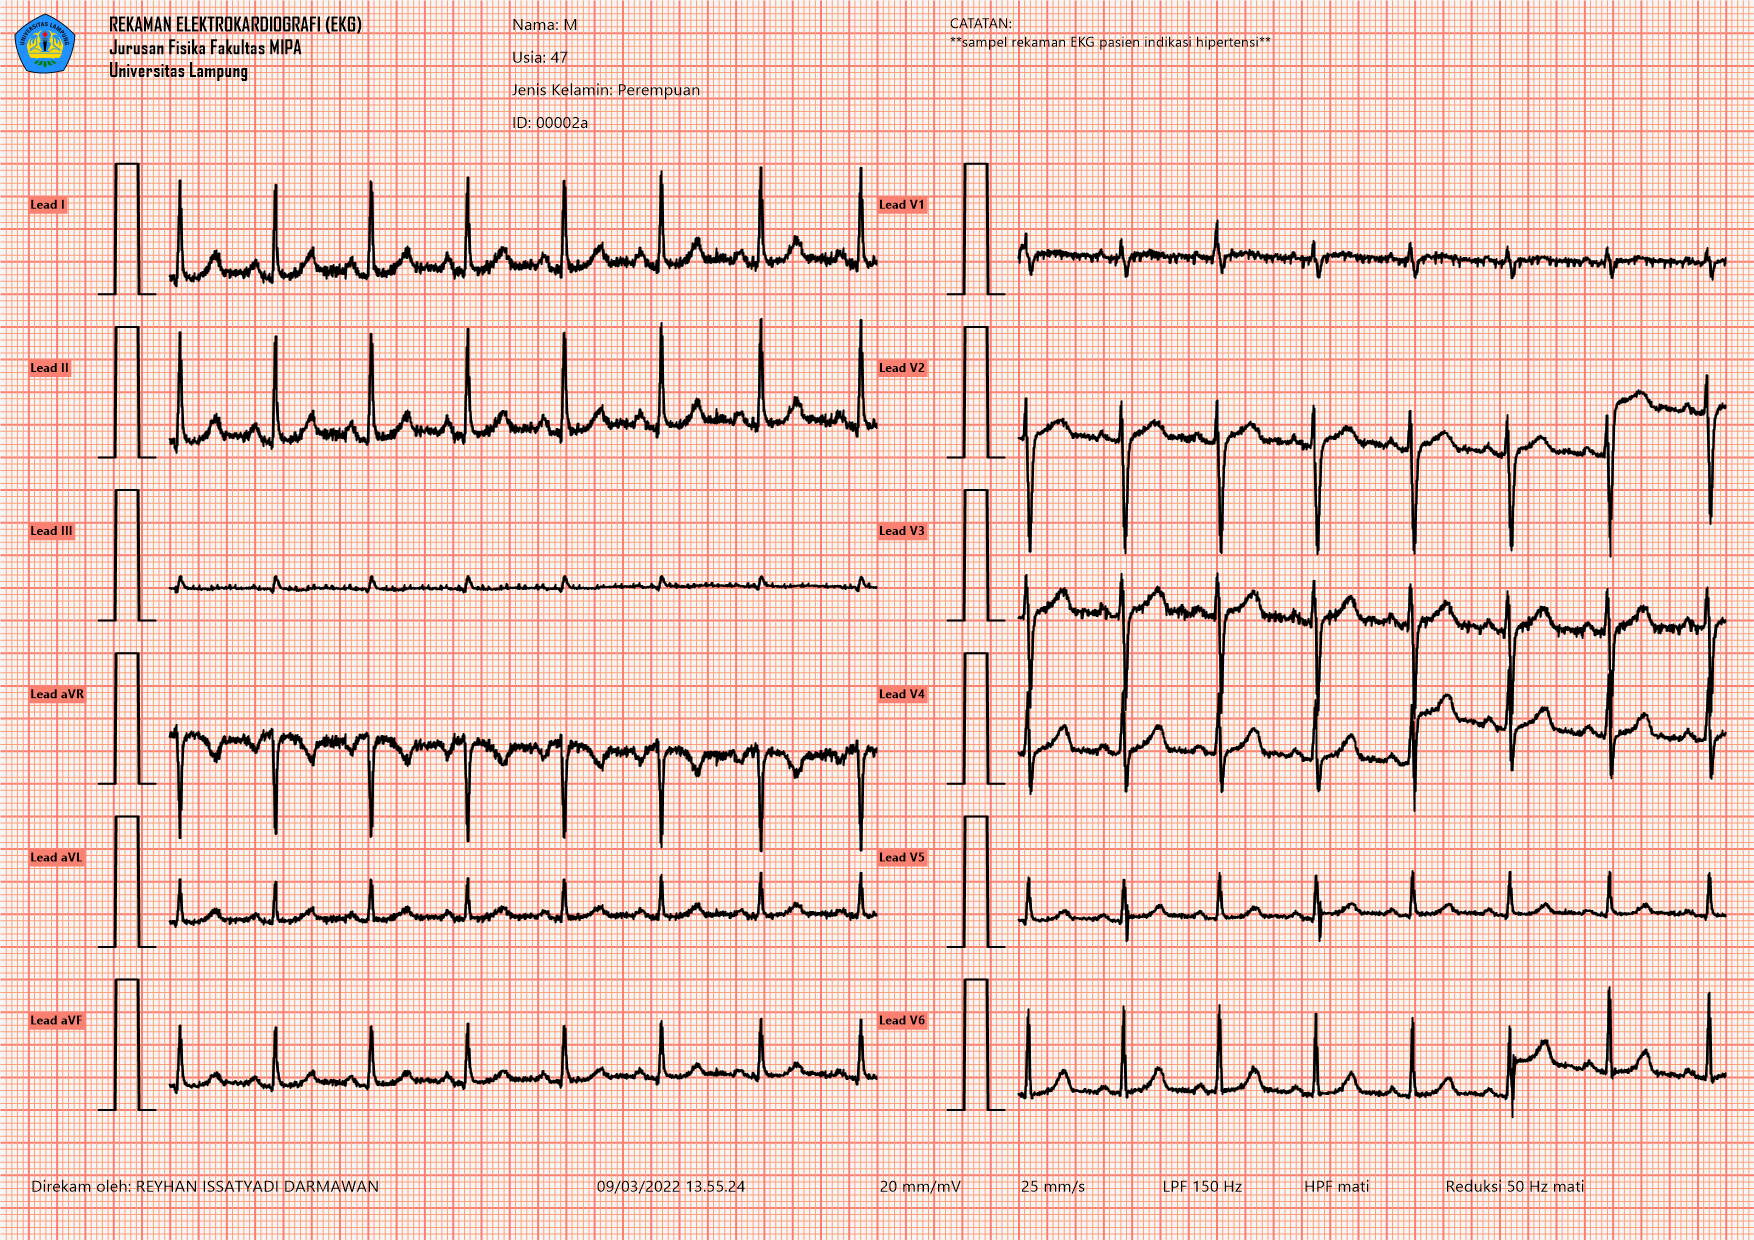

Values plotted in this chart, from the file beside it:
ID, Name, BirthDate, Sex, DateTime, Gain, TimeBase, LPF, HPF, MainsFilter
00002a, M, 47, Perempuan, 03/09/2022 13:55:24, 20 mm/mV, 25 mm/s, 150 Hz, Off, Off
I, II, V1, V2, V3, V4, V5, V6
-0.2209, -0.2193, 0.07372, -0.1997, -0.4619, -0.3157, -0.08046, -0.2489
-0.2066, -0.2146, 0.05306, -0.2013, -0.454, -0.3316, -0.08205, -0.2648
-0.2225, -0.2305, -0.0174, -0.2066, -0.4418, -0.3385, -0.08893, -0.2669
-0.275, -0.275, -0.01368, -0.2044, -0.4381, -0.3411, -0.1011, -0.268
-0.2925, -0.2925, 0.122, -0.2055, -0.4455, -0.3453, -0.1053, -0.2627
-0.2638, -0.2766, 0.1882, -0.2076, -0.4476, -0.3475, -0.1043, -0.2521
-0.2495, -0.2654, 0.1575, -0.2002, -0.4593, -0.348, -0.1032, -0.2479
-0.2607, -0.2654, 0.1786, -0.2028, -0.4683, -0.3427, -0.09952, -0.2553
-0.275, -0.275, 0.2136, -0.2187, -0.454, -0.3522, -0.09951, -0.2807
-0.2718, -0.275, 0.1903, -0.2102, -0.4487, -0.3692, -0.09898, -0.2961
-0.2432, -0.248, 0.1892, -0.1954, -0.4609, -0.348, -0.0921, -0.2685
-0.2082, -0.2162, 0.2417, -0.2002, -0.4609, -0.3099, -0.08099, -0.2304
-0.2225, -0.2352, 0.2608, -0.2161, -0.4466, -0.313, -0.08734, -0.2415
-0.2734, -0.2845, 0.2179, -0.2351, -0.4338, -0.3432, -0.1064, -0.2828
-0.2638, -0.2718, 0.1977, -0.2394, -0.4317, -0.3363, -0.1043, -0.2855
-0.2066, -0.2098, 0.2295, -0.2076, -0.4254, -0.3046, -0.08205, -0.2585
-0.2098, -0.2114, 0.2454, -0.1742, -0.427, -0.3141, -0.08046, -0.2569
-0.275, -0.2909, 0.2173, -0.1959, -0.4645, -0.3612, -0.1117, -0.2738
-0.3401, -0.3544, 0.203, -0.2229, -0.482, -0.3755, -0.1307, -0.2976
-0.3703, -0.3497, 0.2338, -0.1684, -0.4004, -0.3432, -0.1159, -0.3098
-0.3513, -0.3354, 0.2592, -0.07619, -0.2955, -0.3146, -0.1127, -0.2908
-0.3084, -0.356, 0.255, 0.003843, -0.2489, -0.3029, -0.1376, -0.2934
-0.3179, -0.3878, 0.2418, 0.09075, -0.1985, -0.2621, -0.1524, -0.3209
-0.3783, -0.4292, 0.2026, 0.1708, -0.1185, -0.1996, -0.1598, -0.314
-0.3624, -0.4212, 0.2264, 0.2502, -0.01679, -0.144, -0.1551, -0.2647
-0.2527, -0.3147, 0.3641, 0.3434, 0.1066, -0.06345, -0.1159, -0.197
-0.1653, -0.2066, 0.4324, 0.407, 0.186, 0.04777, -0.06985, -0.1303
-0.1033, -0.1256, 0.3895, 0.4054, 0.2019, 0.1399, -0.03015, -0.05399
0.006358, 0.004768, 0.3396, 0.2967, 0.1838, 0.1838, 0.02967, 0.06623
0.1462, 0.1764, 0.2468, 0.06563, 0.1117, 0.2246, 0.1085, 0.2278
0.3099, 0.3608, 0.1275, -0.1888, 0.00834, 0.3262, 0.1864, 0.4057
0.5039, 0.5706, 0.07873, -0.414, -0.07704, 0.4713, 0.2758, 0.6001
0.701, 0.8027, 0.07864, -0.643, -0.1677, 0.5761, 0.3775, 0.778
0.8853, 1.035, 0.07484, -0.8772, -0.2478, 0.6057, 0.4754, 0.9236
1.043, 1.213, 0.07106, -1.119, -0.3295, 0.5558, 0.5352, 1.028
1.162, 1.327, 0.07103, -1.356, -0.5282, 0.435, 0.5558, 1.047
1.246, 1.418, 0.0747, -1.545, -0.809, 0.267, 0.5674, 0.9696
1.229, 1.413, 0.0551, -1.709, -1.091, 0.02649, 0.5462, 0.8053
1.06, 1.245, -0.002596, -1.857, -1.404, -0.3141, 0.4631, 0.5251
0.8138, 0.9902, -0.07403, -1.943, -1.694, -0.651, 0.3551, 0.1898
0.5468, 0.7153, -0.1349, -1.944, -1.829, -0.8469, 0.253, -0.03473
0.3211, 0.4705, -0.1814, -1.888, -1.834, -0.9253, 0.1667, -0.1162
0.2146, 0.3354, -0.1994, -1.8, -1.797, -0.9591, 0.1138, -0.1771
0.1717, 0.275, -0.1935, -1.662, -1.702, -0.9517, 0.08623, -0.2332
0.08901, 0.1876, -0.1908, -1.496, -1.548, -0.914, 0.05713, -0.2512
-0.04133, 0.04768, -0.2024, -1.334, -1.387, -0.8795, 0.01055, -0.2835
-0.1335, -0.05881, -0.1902, -1.184, -1.231, -0.8196, -0.02809, -0.3205
-0.1383, -0.07311, -0.1393, -1.031, -1.101, -0.7274, -0.03603, -0.3205
-0.09219, -0.03338, -0.08531, -0.861, -1.012, -0.6575, -0.02332, -0.2856
-0.09378, -0.04292, -0.0514, -0.7126, -0.9065, -0.6077, -0.02596, -0.2596
-0.1733, -0.1287, -0.02964, -0.632, -0.7703, -0.5414, -0.05189, -0.2681
-0.2241, -0.186, -0.01267, -0.5674, -0.6659, -0.48, -0.0683, -0.2749
-0.2035, -0.1812, 0.004292, -0.4598, -0.6204, -0.4439, -0.06723, -0.2643
-0.2114, -0.2066, 0.01066, -0.3835, -0.6172, -0.4137, -0.07835, -0.2738
-0.24, -0.2321, 0.02551, -0.3512, -0.5817, -0.3846, -0.08576, -0.2685
-0.24, -0.2209, 0.05994, -0.3168, -0.4884, -0.3756, -0.07994, -0.2293
-0.2305, -0.2193, 0.07848, -0.2903, -0.446, -0.3745, -0.08046, -0.2235
-0.1828, -0.1828, 0.07583, -0.2611, -0.4535, -0.3517, -0.07199, -0.2389
... 2,442 more rows
